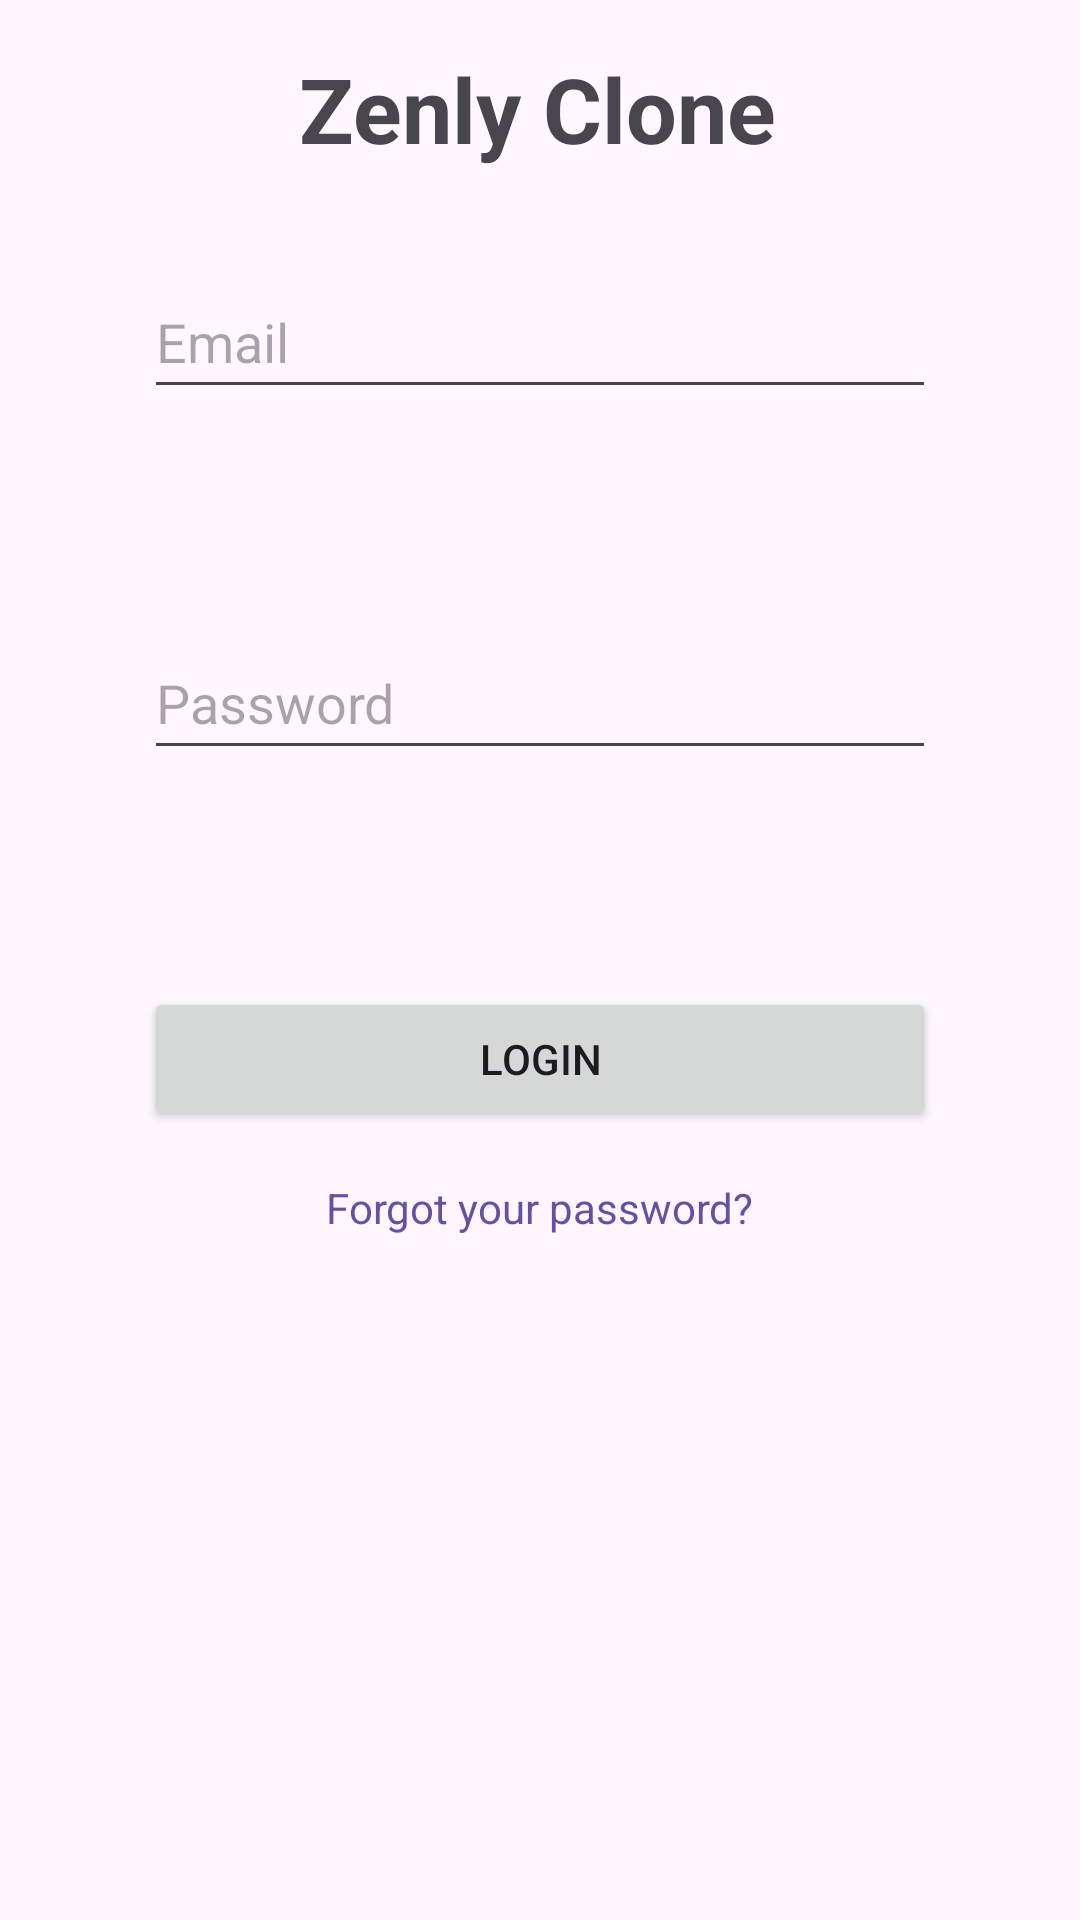

Write the Android layout XML for this screen, with the resource values it uses.
<!-- AndroidManifest.xml: application theme Theme.Zenly -->
<!-- res/layout/login.xml -->
<?xml version="1.0" encoding="utf-8"?>
<androidx.constraintlayout.widget.ConstraintLayout xmlns:android="http://schemas.android.com/apk/res/android"
    xmlns:app="http://schemas.android.com/apk/res-auto"
    xmlns:tools="http://schemas.android.com/tools"
    android:id="@+id/constraintLayout"
    android:layout_width="match_parent"
    android:layout_height="match_parent"
    android:padding="16dp">

    <TextView
        android:id="@+id/textView"
        android:layout_width="wrap_content"
        android:layout_height="wrap_content"
        android:text="@string/zenly_clone"
        android:textSize="30sp"
        android:textStyle="bold"
        android:layout_marginBottom="32dp"
        app:layout_constraintBottom_toTopOf="@id/emailEditText"
        app:layout_constraintEnd_toEndOf="parent"
        app:layout_constraintHorizontal_bias="0.496"
        app:layout_constraintStart_toStartOf="parent"
        app:layout_constraintTop_toTopOf="parent"
        tools:layout_conversion_absoluteHeight="0dp"
        tools:layout_conversion_absoluteWidth="0dp" />


    <EditText
        android:id="@+id/emailEditText"
        android:layout_width="0dp"
        android:layout_height="wrap_content"
        android:hint="@string/email"
        android:inputType="textEmailAddress"
        android:minHeight="48dp"
        android:layout_marginStart="32dp"
        android:layout_marginEnd="32dp"
        app:layout_constraintBottom_toTopOf="@id/passwordEditText"
        app:layout_constraintEnd_toEndOf="parent"
        app:layout_constraintStart_toStartOf="parent"
        app:layout_constraintTop_toTopOf="parent"
        tools:layout_conversion_absoluteHeight="0dp"
        tools:layout_conversion_absoluteWidth="0dp"
        android:autofillHints="" />

    <EditText
        android:id="@+id/passwordEditText"
        android:layout_width="0dp"
        android:layout_height="wrap_content"
        android:minHeight="48dp"
        android:hint="@string/password"
        android:inputType="textPassword"
        android:layout_marginStart="32dp"
        android:layout_marginEnd="32dp"
        app:layout_constraintBottom_toTopOf="@id/loginButton"
        app:layout_constraintEnd_toEndOf="parent"
        app:layout_constraintHorizontal_bias="0.496"
        app:layout_constraintStart_toStartOf="parent"
        app:layout_constraintTop_toBottomOf="@id/emailEditText"
        tools:layout_conversion_absoluteHeight="0dp"
        tools:layout_conversion_absoluteWidth="0dp"
        android:autofillHints="" />

    <Button
        android:id="@+id/loginButton"
        android:layout_width="0dp"
        android:layout_height="wrap_content"
        android:text="@string/login"
        android:layout_marginStart="32dp"
        android:layout_marginEnd="32dp"
        app:layout_constraintBottom_toTopOf="@id/loginButton"
        app:layout_constraintEnd_toEndOf="parent"
        app:layout_constraintHorizontal_bias="0.496"
        app:layout_constraintStart_toStartOf="parent"
        app:layout_constraintTop_toBottomOf="@id/loginButton"
        tools:layout_conversion_absoluteHeight="0dp"
        tools:layout_conversion_absoluteWidth="0dp"
        android:onClick="onLogin"/>

    <TextView
        android:id="@+id/forgotPasswordTextView"
        android:layout_width="wrap_content"
        android:layout_height="wrap_content"
        android:text="@string/forgot_your_password"
        android:textColor="?android:attr/colorPrimary"
        android:layout_marginTop="16dp"
        app:layout_constraintTop_toBottomOf="@+id/loginButton"
        app:layout_constraintStart_toStartOf="@+id/loginButton"
        app:layout_constraintEnd_toEndOf="@+id/loginButton"/>


</androidx.constraintlayout.widget.ConstraintLayout>
<!-- resources referenced by this layout -->
<resources>
  <string name="email">Email</string>
  <string name="forgot_your_password">Forgot your password?</string>
  <string name="login">Login</string>
  <string name="password">Password</string>
  <string name="zenly_clone">Zenly Clone</string>
  <style name="Theme.Zenly" parent="Base.Theme.Zenly" />
  <style name="Base.Theme.Zenly" parent="Theme.Material3.DayNight.NoActionBar">
          
          
      </style>
</resources>
